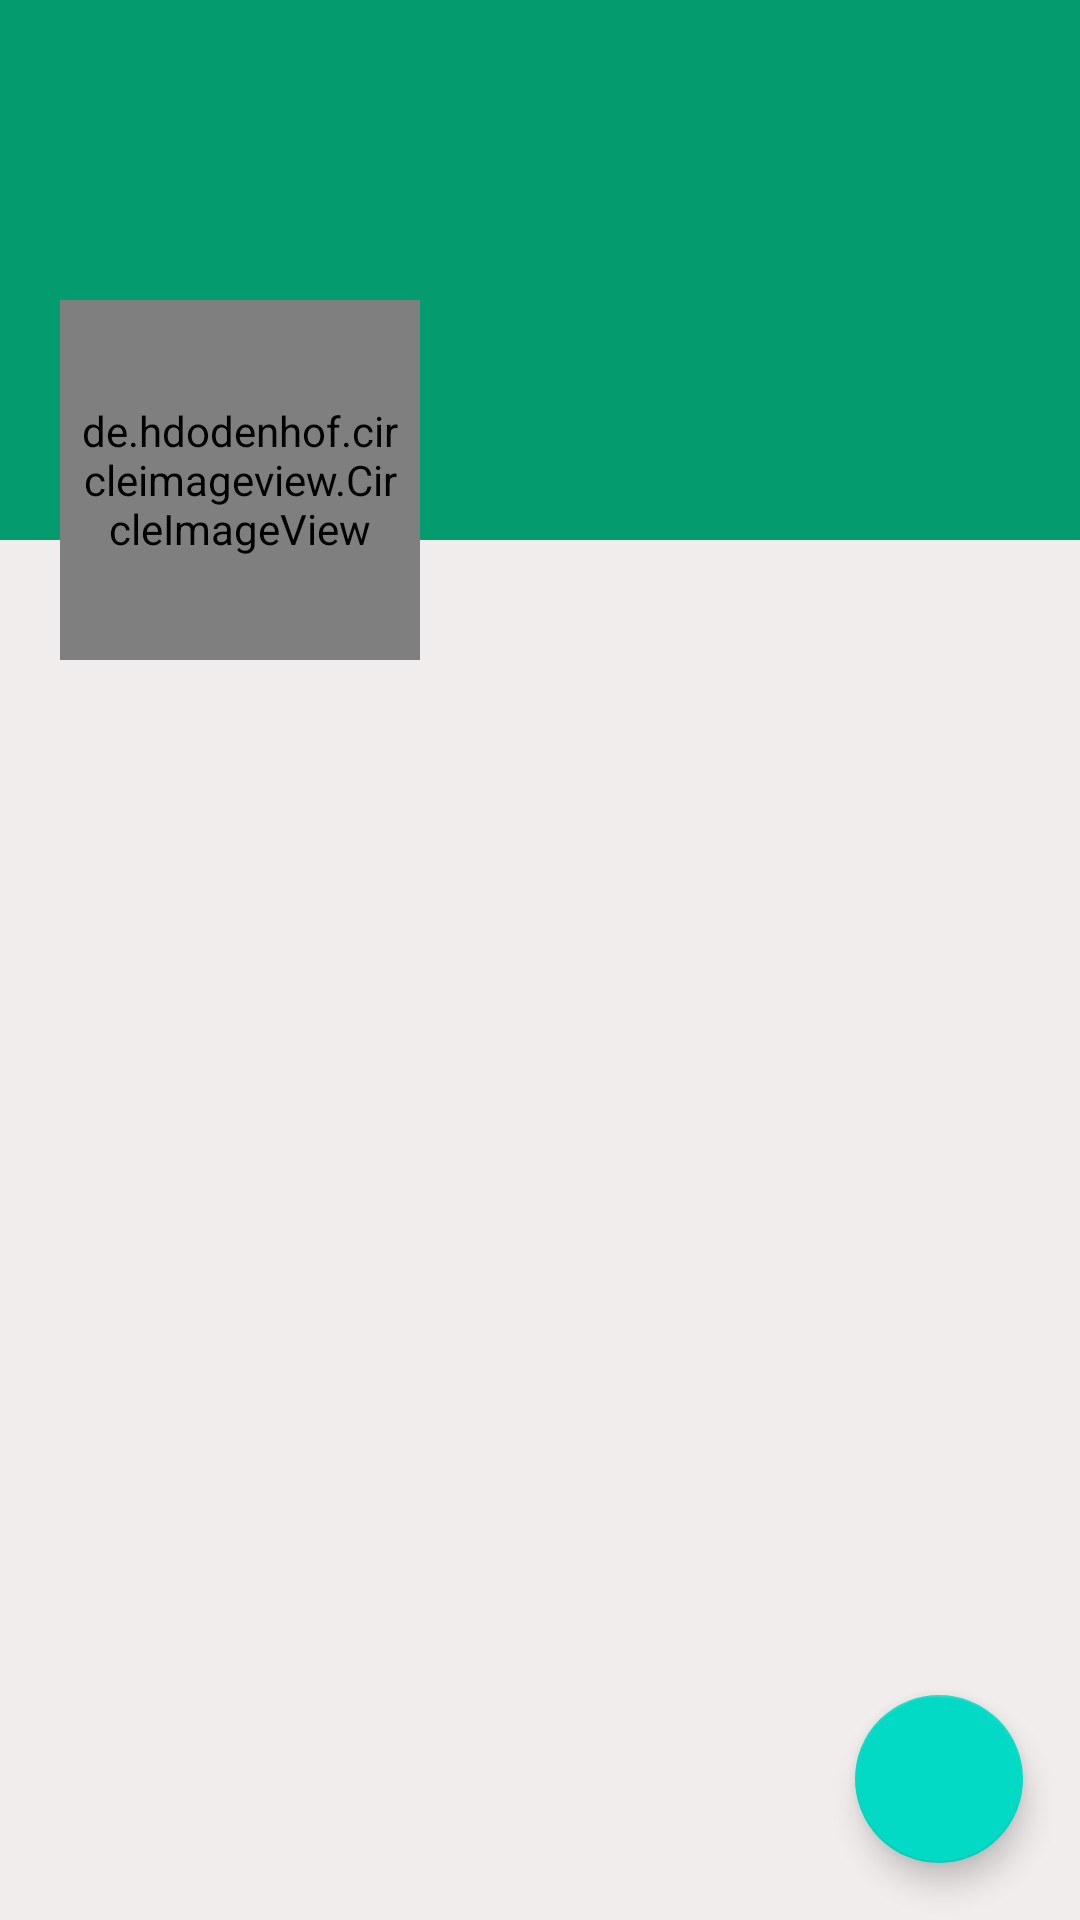

Here is an Android app screen rendered from its layout file. Give the layout XML and the strings, colors and styles it references.
<!-- AndroidManifest.xml: application theme Theme.RideBook -->
<!-- res/layout/fragment_profile.xml -->
<?xml version="1.0" encoding="utf-8"?>
<RelativeLayout xmlns:android="http://schemas.android.com/apk/res/android"
    xmlns:tools="http://schemas.android.com/tools"
    android:layout_width="match_parent"
    android:layout_height="match_parent"
    android:background="#F1EDED"
    tools:context="Fragments.ProfileFragment">

    <ScrollView
        android:layout_width="match_parent"
        android:layout_height="wrap_content">

        <RelativeLayout
            android:layout_width="match_parent"
            android:layout_height="wrap_content">

            <ImageView
                android:id="@+id/coverTv"
                android:layout_width="match_parent"
                android:layout_height="180dp"
                android:scaleType="fitXY"
                android:background="@color/green">


            </ImageView>

            <LinearLayout
                android:id="@+id/linearLayout"
                android:layout_width="match_parent"
                android:layout_height="120dp"
                android:layout_marginTop="100dp"
                android:orientation="horizontal">

                <de.hdodenhof.circleimageview.CircleImageView
                    android:id="@+id/Avatar"
                    android:layout_width="120dp"
                    android:layout_height="120dp"
                    android:layout_marginStart="20dp"
                    android:layout_marginLeft="20dp"
                    android:padding="5dp"
                    android:src="@drawable/ic_default_img_white" />

                <LinearLayout
                    android:layout_width="match_parent"
                    android:layout_height="wrap_content"
                    android:orientation="vertical"
                    android:background="@color/green">

                    <TextView
                        android:id="@+id/NameTv"
                        android:layout_width="match_parent"
                        android:layout_height="wrap_content"
                        android:layout_marginStart="5dp"
                        android:layout_marginLeft="5dp"
                        android:layout_marginTop="5dp"
                        android:textColor="@color/white"
                        android:textSize="25sp" />

                    <TextView
                        android:id="@+id/EmailTv"
                        android:layout_width="match_parent"
                        android:layout_height="wrap_content"
                        android:layout_marginStart="5dp"
                        android:layout_marginLeft="5dp"
                        android:textColor="@color/white" />

                    <TextView
                        android:id="@+id/PhoneTv"
                        android:layout_width="match_parent"
                        android:layout_height="wrap_content"
                        android:layout_marginStart="5dp"
                        android:layout_marginLeft="5dp"
                        android:textColor="@color/white" />

                </LinearLayout>

            </LinearLayout>

            <androidx.recyclerview.widget.RecyclerView
                android:id="@+id/recyclerview_posts"
                android:layout_below="@id/linearLayout"
                android:layout_width="match_parent"
                android:layout_height="match_parent"/>


        </RelativeLayout>

    </ScrollView>

    <com.google.android.material.floatingactionbutton.FloatingActionButton
        android:id="@+id/fab"
        android:layout_width="wrap_content"
        android:layout_height="wrap_content"
        android:layout_alignParentEnd="true"
        android:layout_alignParentRight="true"
        android:layout_alignParentBottom="true"
        android:layout_marginStart="19dp"
        android:layout_marginTop="19dp"
        android:layout_marginEnd="19dp"
        android:layout_marginBottom="19dp"
        android:src="@drawable/ic_edit" />


</RelativeLayout>
<!-- resources referenced by this layout -->
<resources>
  <color name="green">#049b6e</color>
  <color name="white">#dee2e1</color>
  <style name="Theme.RideBook" parent="Theme.MaterialComponents.DayNight.DarkActionBar">
          
          <item name="colorPrimary">@color/darker_green</item>
          <item name="colorPrimaryVariant">@color/green</item>
          <item name="colorOnPrimary">@color/white</item>
          
          <item name="colorSecondary">@color/teal_200</item>
          <item name="colorSecondaryVariant">@color/teal_700</item>
          <item name="colorOnSecondary">@color/black</item>
          
          <item name="android:statusBarColor">?attr/colorPrimaryVariant</item>
          
      </style>
  <color name="darker_green">#016346</color>
  <color name="teal_200">#FF03DAC5</color>
  <color name="teal_700">#FF018786</color>
  <color name="black">#313131</color>
</resources>
